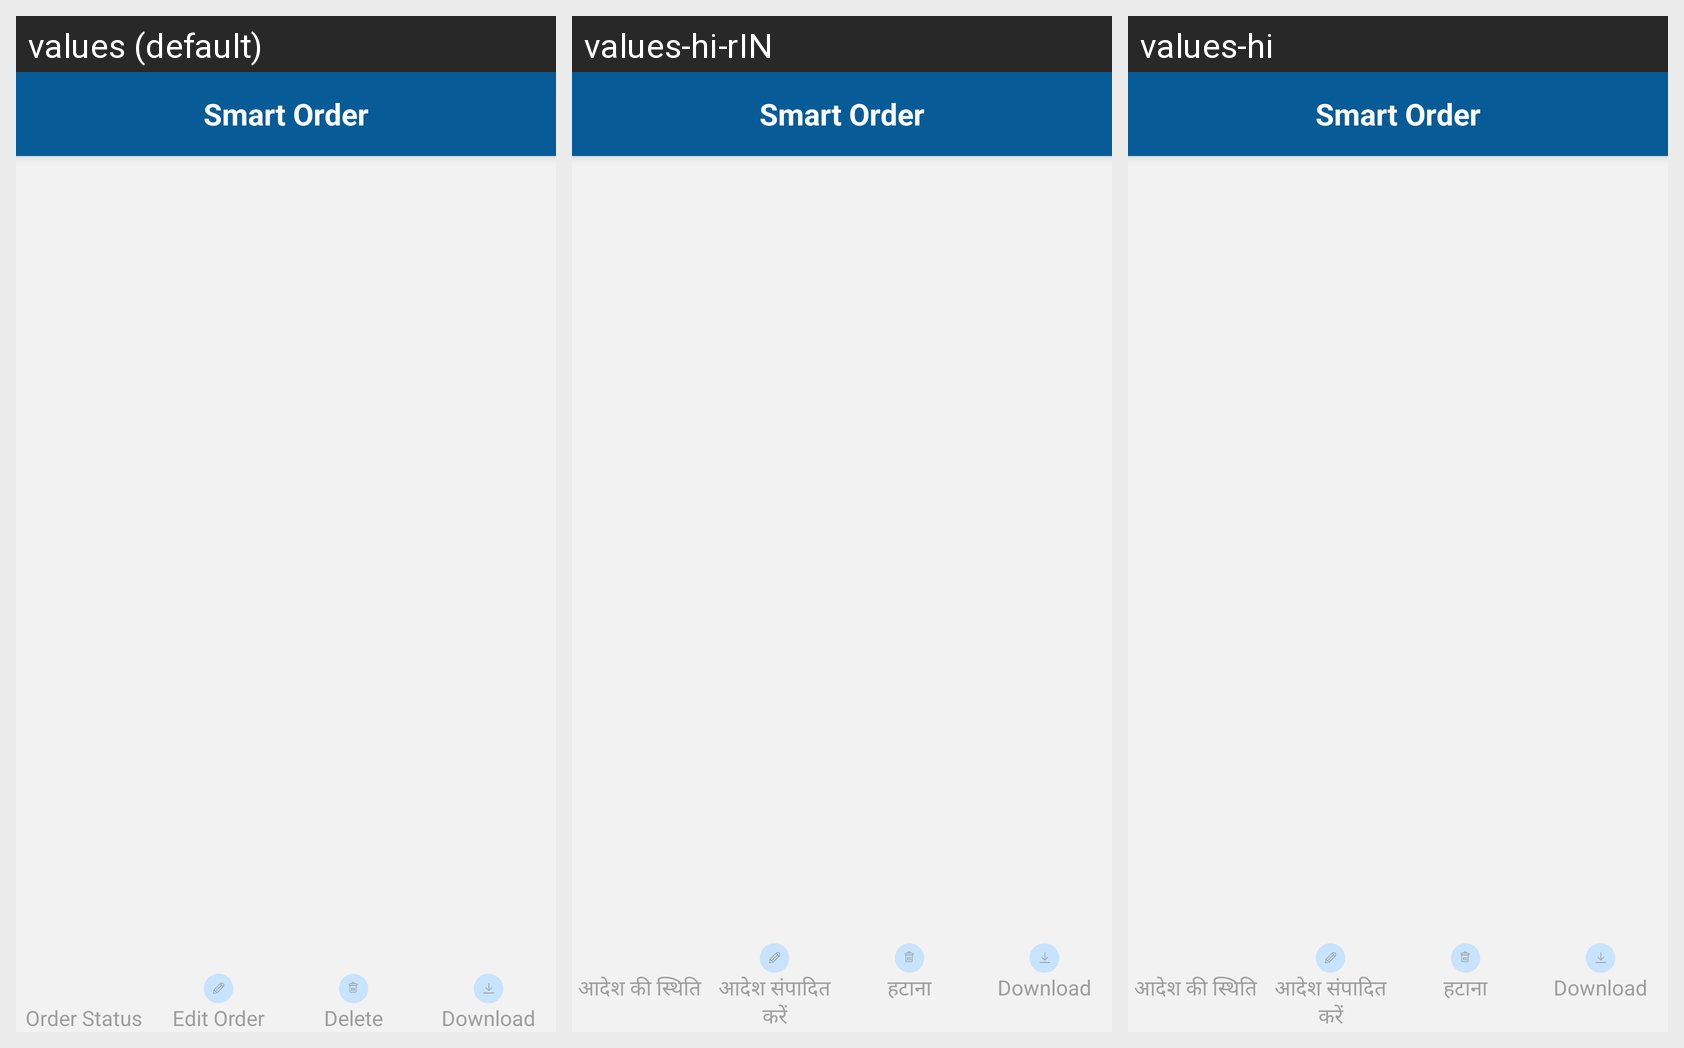

Translations of the strings shown on this Android screen, per locale in the grid:
Android screen res/layout/activity_favourite.xml rendered under 3 locales, left to right: values (default), values-hi-rIN, values-hi. Device: Nexus 5 (rendered at 1080×1920; each locale shown at half size, 540×960, under a caption strip naming it); theme AppTheme.
Strings drawn on this screen, with the default value and each locale's value (text and hints the layout hard-codes, and strings that could not be matched under every locale, appear in the picture but are not listed):

Order_Status2
  values: Order Status
  values-hi-rIN: आदेश की स्थिति
  values-hi: आदेश की स्थिति

Edit_order
  values: Edit Order
  values-hi-rIN: आदेश संपादित करें
  values-hi: आदेश संपादित करें

Delete
  values: Delete
  values-hi-rIN: हटाना
  values-hi: हटाना
